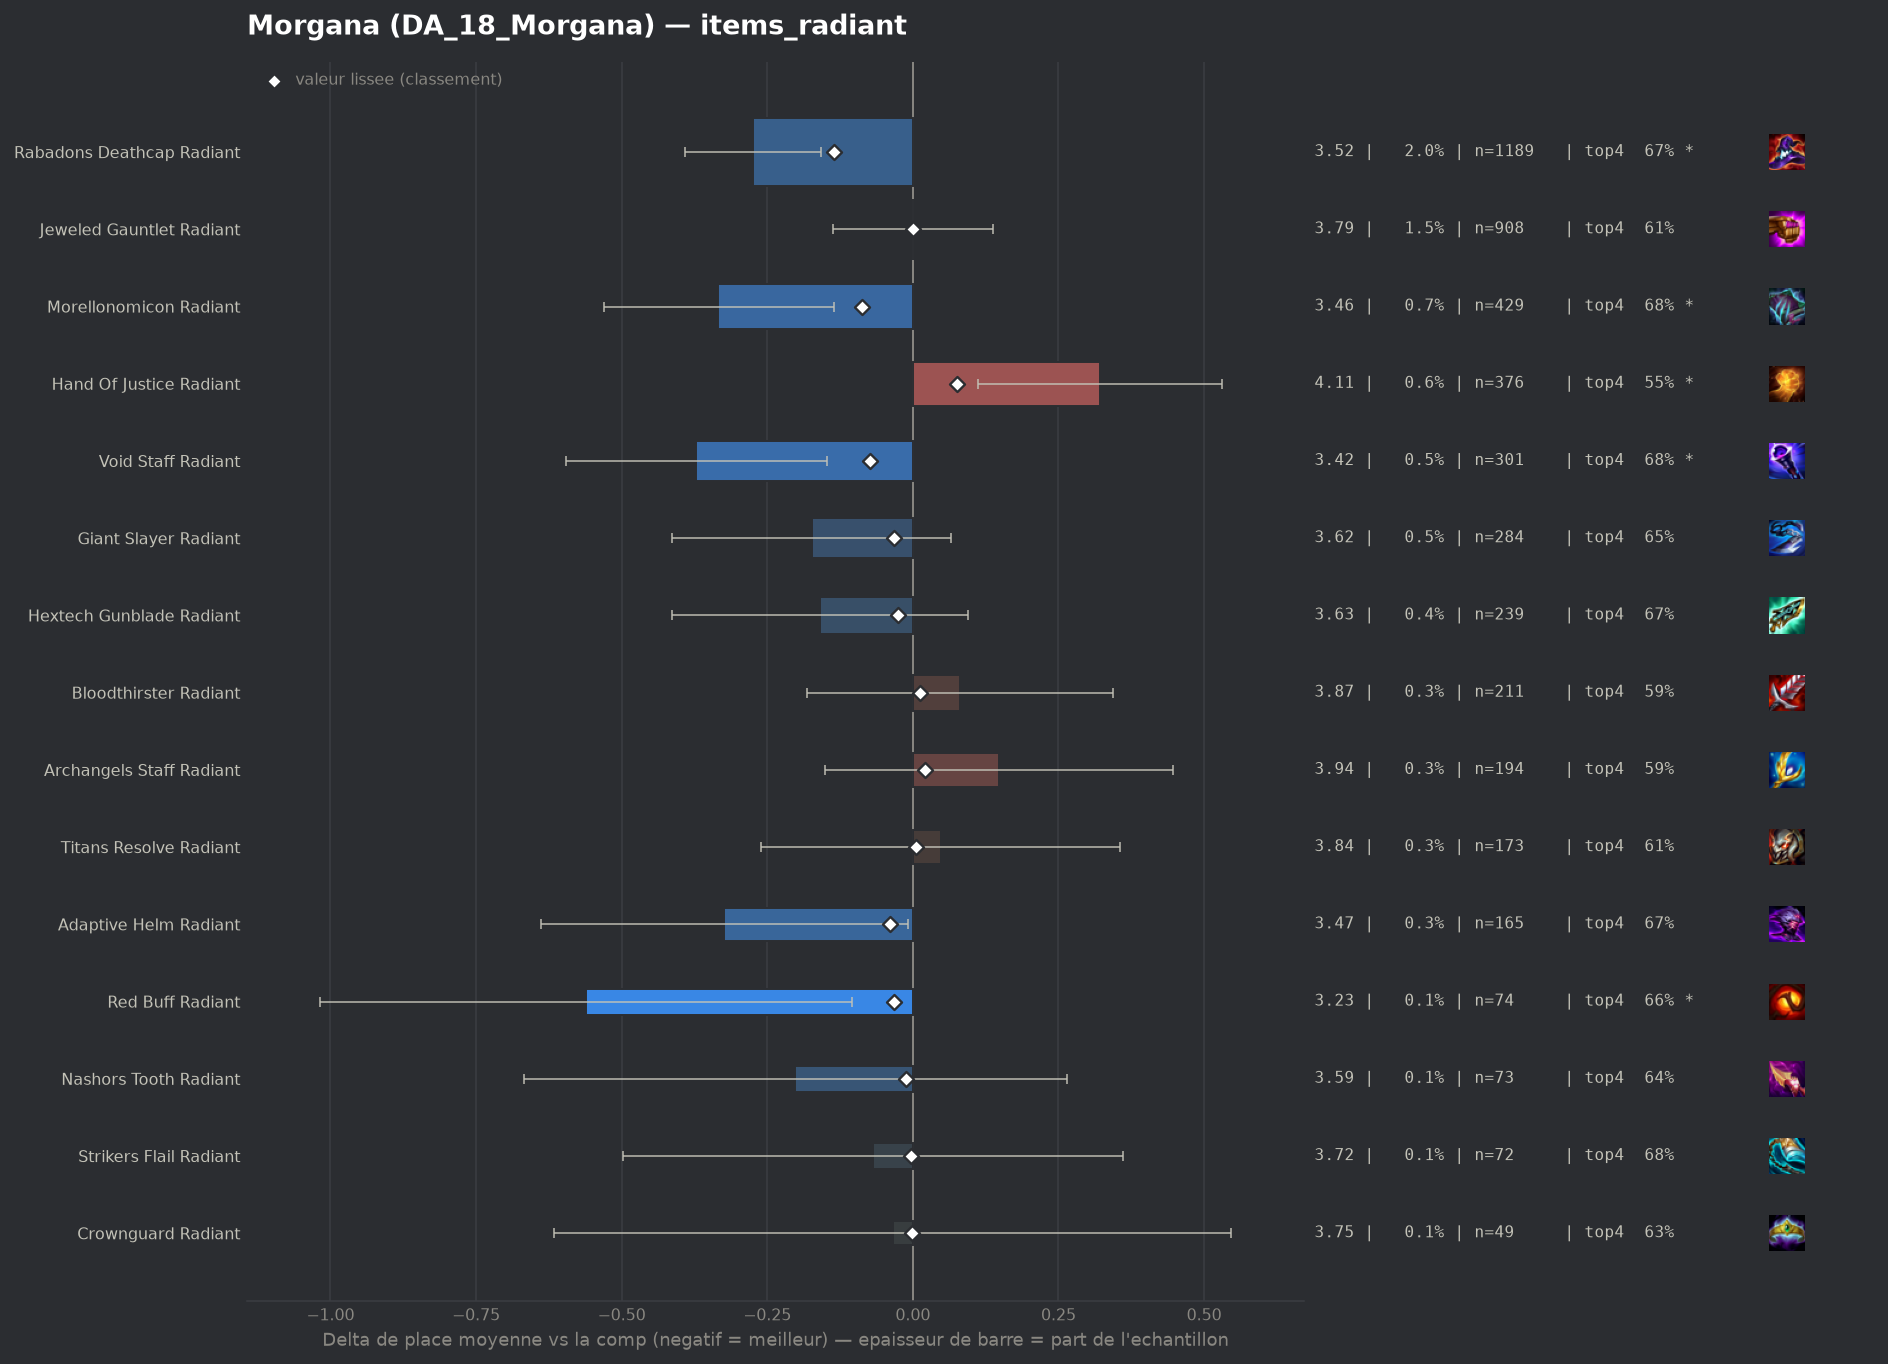

The file beside this chart, header and first rows:
group, label, n, share, avg_place, shrunk_avg, score, d_avg, d_avg_pess, impact, d_top4, win, top2, top4, sd, z, p, significant
populaire, Rabadons Deathcap Radiant, 1189, 0.01964, 3.516, 3.655, -0.136, -0.274, -0.157, 0.0027, 0.0379, 0.2229, 0.3852, 0.6745, 2.049, -4.57, 0.0, True
populaire, Morellonomicon Radiant, 429, 0.007086, 3.457, 3.703, -0.087, -0.334, -0.136, 0.0006, 0.0441, 0.2448, 0.4126, 0.6807, 2.078, -3.31, 0.00092, True
populaire, Void Staff Radiant, 301, 0.004972, 3.419, 3.717, -0.074, -0.372, -0.148, 0.0004, 0.0412, 0.2126, 0.402, 0.6777, 1.981, -3.25, 0.00116, True
pepite, Adaptive Helm Radiant, 165, 0.002726, 3.467, 3.752, -0.039, -0.324, -0.009, 0.0001, 0.0361, 0.2182, 0.3939, 0.6727, 2.061, -2.02, 0.04382, False
populaire, Giant Slayer Radiant, 284, 0.004691, 3.616, 3.757, -0.033, -0.174, 0.0, 0.0002, 0.0113, 0.2007, 0.3732, 0.6479, 2.053, -1.43, 0.1533, False
pepite, Red Buff Radiant, 74, 0.001222, 3.23, 3.758, -0.032, -0.561, -0.104, 0.0, 0.0256, 0.3108, 0.4459, 0.6622, 2.004, -2.41, 0.01611, True
populaire, Hextech Gunblade Radiant, 239, 0.003948, 3.632, 3.764, -0.026, -0.159, 0.0, 0.0001, 0.0329, 0.1925, 0.3473, 0.6695, 2.0, -1.23, 0.2206, False
pepite, Nashors Tooth Radiant, 73, 0.001206, 3.589, 3.779, -0.011, -0.202, 0.0, 0.0, 0.0073, 0.2192, 0.3699, 0.6438, 2.026, -0.85, 0.3957, False
pepite, Strikers Flail Radiant, 72, 0.001189, 3.722, 3.787, -0.004, -0.068, 0.0, 0.0, 0.044, 0.125, 0.2917, 0.6806, 1.858, -0.31, 0.755, False
pepite, Crownguard Radiant, 49, 0.0008094, 3.755, 3.789, -0.001, -0.035, 0.0, 0.0, -0.0039, 0.2449, 0.3469, 0.6327, 2.075, -0.12, 0.9048, False
populaire, Jeweled Gauntlet Radiant, 908, 0.015, 3.791, 3.791, 0.0, 0.0, 0.0, -0.0, -0.0231, 0.1927, 0.3293, 0.6134, 2.091, 0.0, 0.9981, False
, Edge Of Night Radiant, 95, 0.001569, 3.8, 3.791, 0.001, 0.009, 0.0, -0.0, -0.0366, 0.2211, 0.3053, 0.6, 2.106, 0.04, 0.9653, False
populaire, Titans Resolve Radiant, 173, 0.002858, 3.838, 3.797, 0.006, 0.048, 0.0, -0.0, -0.0239, 0.185, 0.3064, 0.6127, 2.059, 0.3, 0.7616, False
, Blue Buff Radiant, 145, 0.002395, 3.89, 3.801, 0.011, 0.099, 0.0, -0.0, -0.0642, 0.2, 0.2828, 0.5724, 1.987, 0.6, 0.5487, False
, Spear Of Shojin Radiant, 95, 0.001569, 3.937, 3.801, 0.011, 0.146, 0.0, -0.0, -0.0155, 0.1684, 0.3053, 0.6211, 2.156, 0.66, 0.5088, False
populaire, Bloodthirster Radiant, 211, 0.003485, 3.872, 3.803, 0.012, 0.081, 0.0, -0.0, -0.0489, 0.1659, 0.2796, 0.5877, 1.944, 0.61, 0.5436, False
populaire, Archangels Staff Radiant, 194, 0.003205, 3.938, 3.811, 0.02, 0.148, 0.0, -0.0001, -0.0438, 0.1649, 0.299, 0.5928, 2.117, 0.97, 0.3323, False
, Ionic Spark Radiant, 158, 0.00261, 4.133, 3.83, 0.04, 0.342, 0.038, -0.0001, -0.0859, 0.1266, 0.2405, 0.5506, 1.949, 2.2, 0.02749, True
populaire, Hand Of Justice Radiant, 376, 0.006211, 4.112, 3.867, 0.076, 0.321, 0.111, -0.0005, -0.0834, 0.141, 0.2739, 0.5532, 2.074, 2.99, 0.00276, True
